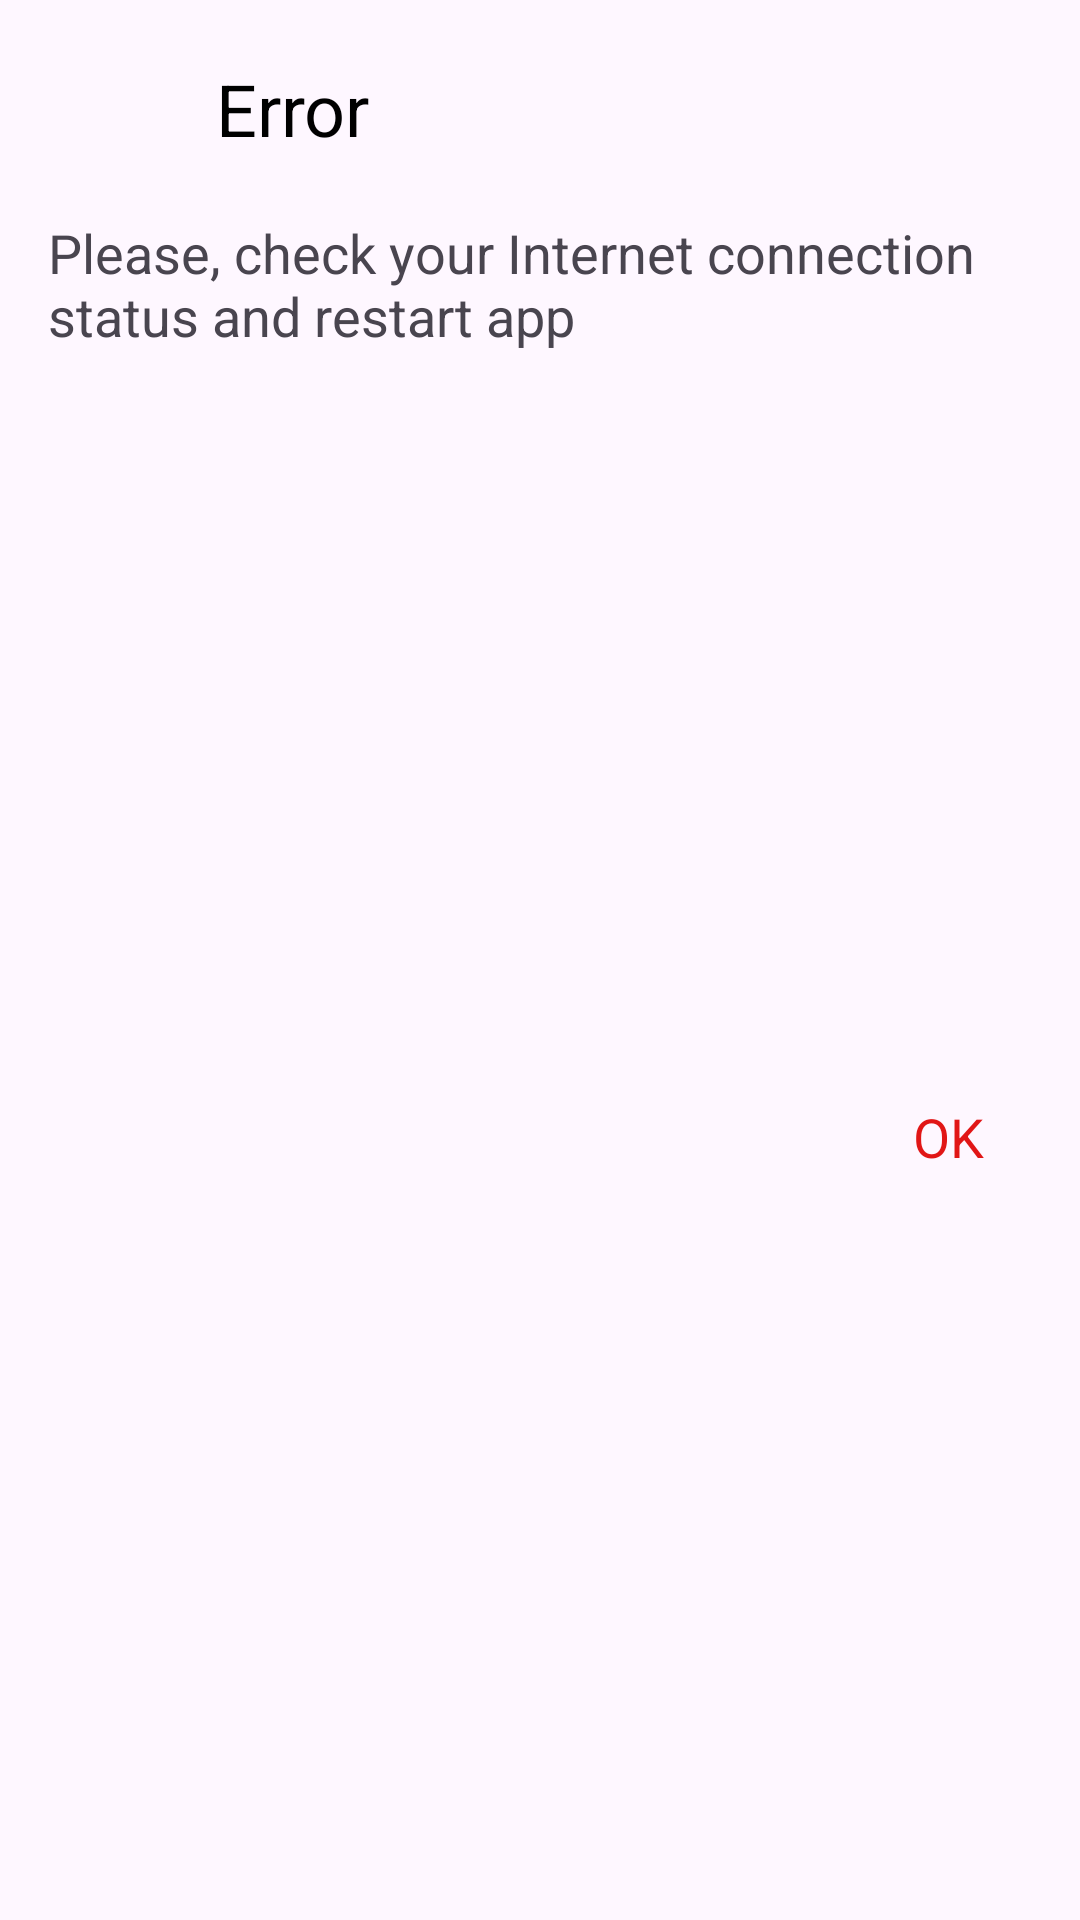

Write the Android layout XML for this screen, with the resource values it uses.
<!-- AndroidManifest.xml: application theme Theme.J_test_webview -->
<!-- res/layout/dialog_error.xml -->
<?xml version="1.0" encoding="utf-8"?>
<androidx.constraintlayout.widget.ConstraintLayout
    xmlns:android="http://schemas.android.com/apk/res/android"
    xmlns:app="http://schemas.android.com/apk/res-auto"
    xmlns:tools="http://schemas.android.com/tools"
    android:layout_width="match_parent"
    android:layout_height="wrap_content">

    <ImageView
        android:id="@+id/imgDialogErr"
        android:layout_width="40dp"
        android:layout_height="40dp"
        android:layout_marginStart="16dp"
        android:layout_marginTop="16dp"
        app:layout_constraintStart_toStartOf="parent"
        app:layout_constraintTop_toTopOf="parent"
        app:srcCompat="@drawable/ic_error" />

    <TextView
        android:id="@+id/tvHeaderDialogErr"
        android:layout_width="wrap_content"
        android:layout_height="wrap_content"
        android:layout_marginStart="16dp"
        android:text="Error"
        android:textSize="24sp"
        android:textColor="@color/black"
        app:layout_constraintBottom_toBottomOf="@+id/imgDialogErr"
        app:layout_constraintStart_toEndOf="@+id/imgDialogErr"
        app:layout_constraintTop_toTopOf="@+id/imgDialogErr" />

    <TextView
        android:id="@+id/tvDescDialogErr"
        android:layout_width="match_parent"
        android:layout_height="wrap_content"
        android:layout_marginStart="16dp"
        android:layout_marginTop="16dp"
        android:layout_marginEnd="32dp"
        android:text="Please, check your Internet connection status and restart app"
        android:textSize="18sp"
        app:layout_constraintEnd_toEndOf="parent"
        app:layout_constraintStart_toStartOf="parent"
        app:layout_constraintTop_toBottomOf="@+id/imgDialogErr" />

    <TextView
        android:id="@+id/tvBtnOkDialogErr"
        android:layout_width="wrap_content"
        android:layout_height="wrap_content"
        android:layout_marginTop="16dp"
        android:layout_marginEnd="32dp"
        android:layout_marginBottom="16dp"
        android:text="OK"
        android:textColor="#E11616"
        android:textSize="18sp"
        app:layout_constraintBottom_toBottomOf="parent"
        app:layout_constraintEnd_toEndOf="parent"
        app:layout_constraintTop_toBottomOf="@+id/tvDescDialogErr" />

</androidx.constraintlayout.widget.ConstraintLayout>
<!-- resources referenced by this layout -->
<resources>
  <style name="Theme.J_test_webview" parent="Base.Theme.J_test_webview" />
  <style name="Base.Theme.J_test_webview" parent="Theme.Material3.DayNight.NoActionBar">
          
          
      </style>
  <!-- not gathered from this repository: default colours our renderer supplied (Android Studio template values) -->
  <color name="black">#FF000000</color>
</resources>
